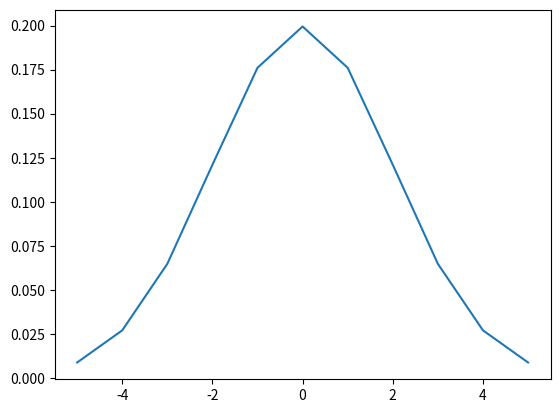

Source code (Python):
from numpy import arange
from matplotlib import pyplot
from scipy.stats import norm
x_axis = [-5, -4, -3, -2, -1, 0, 1, 2, 3, 4, 5]
y_axis = norm.pdf(x_axis, 0, 2)
pyplot.plot(x_axis, y_axis)
pyplot.show()